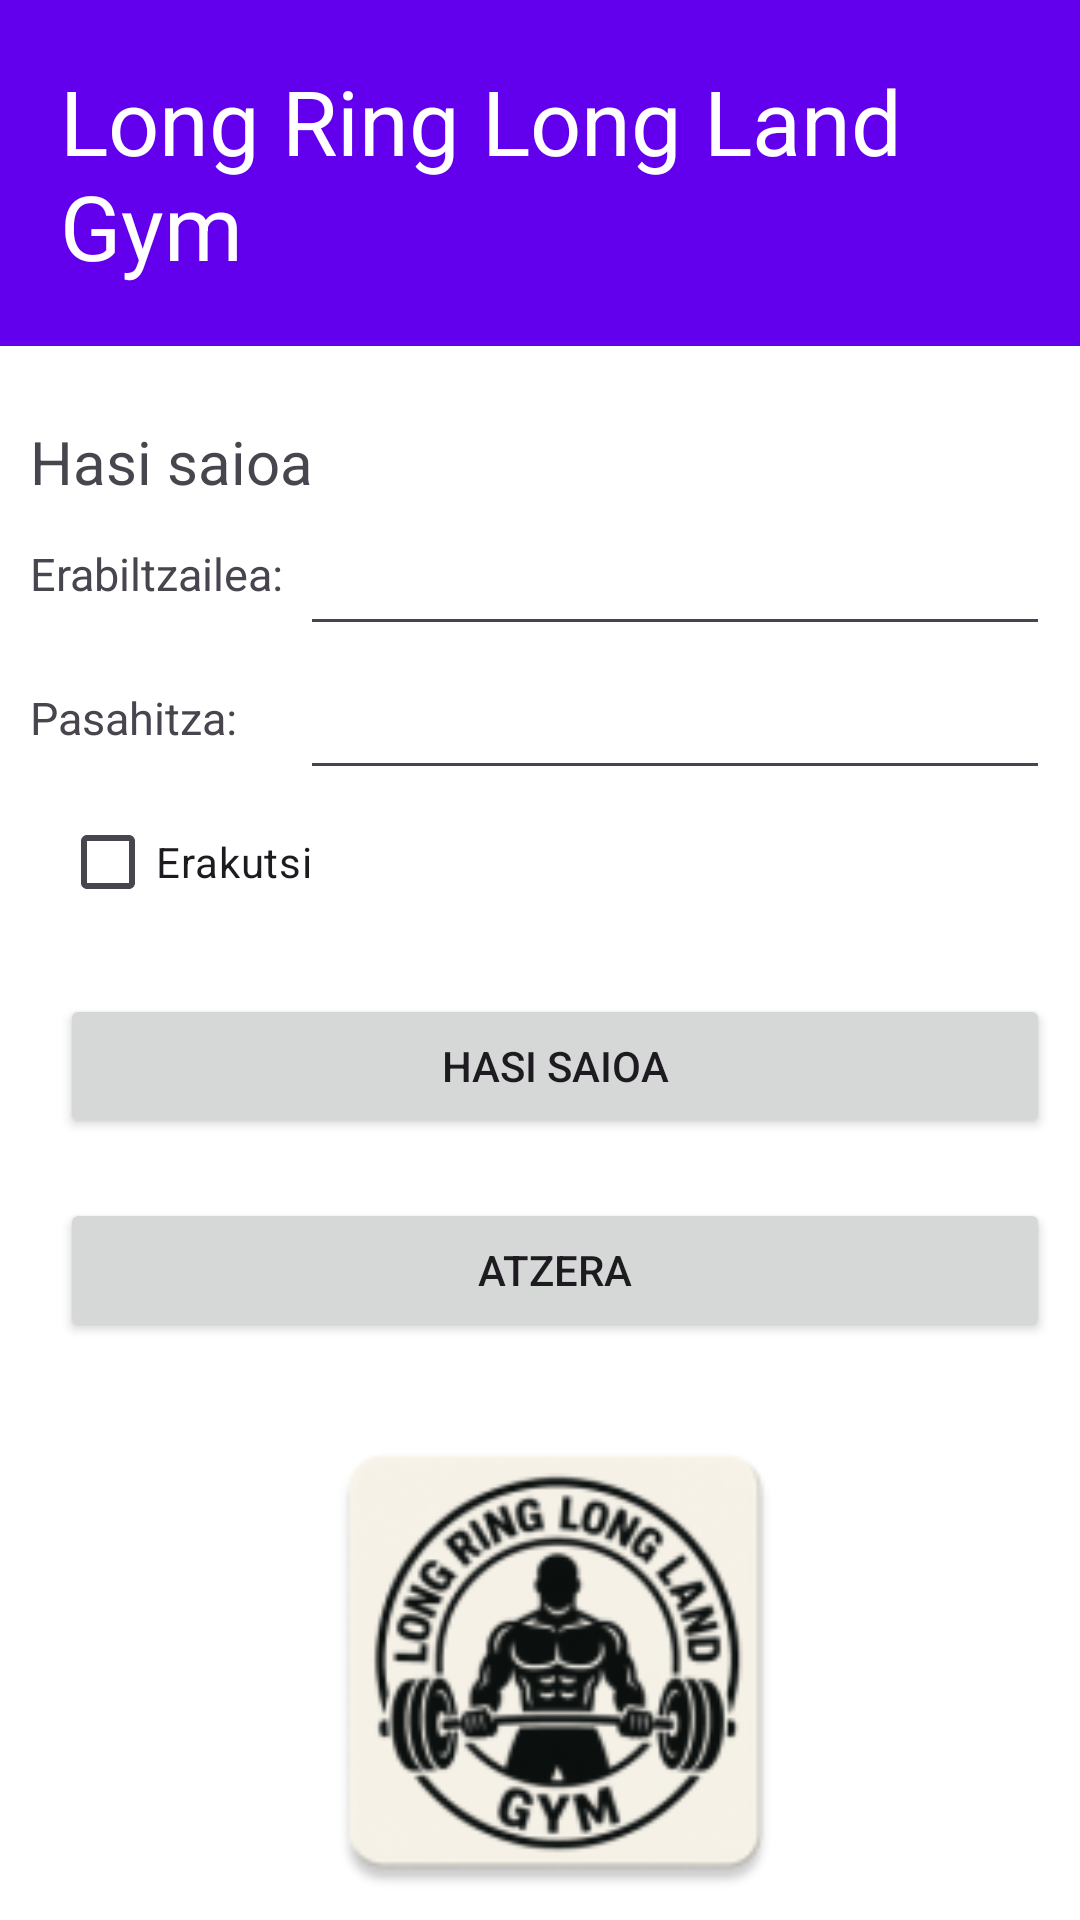

Write the Android layout XML for this screen, with the resource values it uses.
<!-- AndroidManifest.xml: application theme Theme.Erronka1Mobila -->
<!-- res/layout/login.xml -->
<?xml version="1.0" encoding="utf-8"?>
<androidx.constraintlayout.widget.ConstraintLayout xmlns:android="http://schemas.android.com/apk/res/android"
    xmlns:app="http://schemas.android.com/apk/res-auto"
    xmlns:tools="http://schemas.android.com/tools"
    android:id="@+id/main"
    android:layout_width="match_parent"
    android:layout_height="match_parent"
    tools:context=".Login">

    <LinearLayout
        android:id="@+id/content_main"
        android:layout_width="0dp"
        android:layout_height="0dp"
        app:layout_constraintTop_toTopOf="parent"
        app:layout_constraintBottom_toBottomOf="parent"
        app:layout_constraintStart_toStartOf="parent"
        app:layout_constraintEnd_toEndOf="parent"
        android:gravity="top"
        android:orientation="vertical">

        <TextView
            android:id="@+id/AppTitle"
            android:layout_width="match_parent"
            android:layout_height="wrap_content"
            android:text="@string/app_name"
            android:textSize="30sp"
            android:padding="20dp"
            android:textColor="?attr/colorOnPrimary"
            android:background="?attr/colorPrimary"/>

        <TextView
            android:layout_width="wrap_content"
            android:layout_height="wrap_content"
            android:text="@string/Login"
            android:textSize="20sp"
            android:layout_marginTop="25dp"
            android:layout_marginStart="10dp"/>

        

        <LinearLayout
            android:layout_width="match_parent"
            android:layout_height="wrap_content"
            android:orientation="vertical"
            android:gravity="start"
            android:layout_marginStart="10dp">
            <LinearLayout
                android:layout_width="match_parent"
                android:layout_height="wrap_content"
                android:orientation="horizontal"
                android:gravity="center">
                <TextView
                    android:layout_width="wrap_content"
                    android:layout_height="wrap_content"
                    android:text="@string/Username"
                    android:textSize="15sp"
                    android:width="90dp"
                    android:labelFor="@id/username"/>
                <EditText
                    android:id="@+id/username"
                    android:layout_width="match_parent"
                    android:layout_height="48dp"
                    android:inputType="text"
                    android:autofillHints="UserName"
                    android:layout_marginEnd="10dp"/>
            </LinearLayout>
            <LinearLayout
                android:layout_width="match_parent"
                android:layout_height="wrap_content"
                android:orientation="horizontal"
                android:gravity="center">
                <TextView
                    android:layout_width="wrap_content"
                    android:layout_height="wrap_content"
                    android:text="@string/Password"
                    android:textSize="15sp"
                    android:width="90dp"
                    android:labelFor="@id/password"/>
                <EditText
                    android:id="@+id/password"
                    android:layout_width="match_parent"
                    android:layout_height="48dp"
                    android:inputType="textPassword"
                    android:autofillHints="UserPassword"
                    android:layout_marginEnd="10dp"/>
            </LinearLayout>

            <LinearLayout
                android:layout_width="match_parent"
                android:layout_height="match_parent"
                android:orientation="horizontal"
                android:gravity="start">
                <CheckBox
                    android:layout_width="wrap_content"
                    android:layout_height="match_parent"
                    android:id="@+id/showPassword"
                    android:text="@string/showPassword"
                    android:layout_marginStart="10dp"/>

            </LinearLayout>

            <LinearLayout
                android:layout_width="match_parent"
                android:layout_height="match_parent"
                android:orientation="vertical">
                <Button
                    android:id="@+id/btnLogin"
                    android:layout_width="match_parent"
                    android:layout_height="wrap_content"
                    android:text="@string/Login"
                    android:layout_marginTop="20dp"
                    android:layout_marginBottom="20dp"
                    android:layout_marginStart="10dp"
                    android:layout_marginEnd="10dp"/>

                <Button
                    android:id="@+id/btnBack"
                    android:layout_width="match_parent"
                    android:layout_height="wrap_content"
                    android:text="@string/back"
                    android:layout_marginBottom="20dp"
                    android:layout_marginStart="10dp"
                    android:layout_marginEnd="10dp"/>

                <ImageView
                    android:layout_width="match_parent"
                    android:layout_height="wrap_content"
                    android:src="@mipmap/logo"
                    android:minHeight="300dp"
                    android:contentDescription="@string/logo"/>
            </LinearLayout>
        </LinearLayout>
    </LinearLayout>
</androidx.constraintlayout.widget.ConstraintLayout>
<!-- resources referenced by this layout -->
<resources>
  <!-- mipmap logo: webp bitmap (mipmap-hdpi, 4076 bytes) -->
  <string name="Client">Bezeroa</string>
  <string name="Login">Hasi saioa</string>
  <string name="Password">Pasahitza:</string>
  <string name="Username">Erabiltzailea:</string>
  <string name="app_name">Long Ring Long Land Gym</string>
  <string name="back">Atzera</string>
  <string name="logo">Logo</string>
  <string name="showPassword">Erakutsi</string>
  <style name="Theme.Erronka1Mobila" parent="Theme.Material3.DayNight.NoActionBar">
          <item name="colorPrimary">@color/light_primary</item>
          <item name="colorPrimaryVariant">@color/light_primary_variant</item>
          <item name="colorSecondary">@color/light_secondary</item>
          <item name="colorSecondaryVariant">@color/light_secondary_variant</item>
          <item name="android:colorBackground">@color/light_background</item>
          <item name="colorSurface">@color/light_surface</item>
          <item name="colorError">@color/light_error</item>
          <item name="colorOnPrimary">@color/light_on_primary</item>
          <item name="colorOnSecondary">@color/light_on_secondary</item>
          <item name="colorOnBackground">@color/light_on_background</item>
          <item name="colorOnSurface">@color/light_on_surface</item>
          <item name="colorOnError">@color/light_on_error</item>
      </style>
  <color name="light_primary">#6200EE</color>
  <color name="light_primary_variant">#3700B3</color>
  <color name="light_secondary">#03DAC6</color>
  <color name="light_secondary_variant">#018786</color>
  <color name="light_background">#FFFFFF</color>
  <color name="light_surface">#767676</color>
  <color name="light_error">#B00020</color>
  <color name="light_on_primary">#FFFFFF</color>
  <color name="light_on_secondary">#000000</color>
  <color name="light_on_background">#000000</color>
  <color name="light_on_surface">#000000</color>
  <color name="light_on_error">#FFFFFF</color>
</resources>
